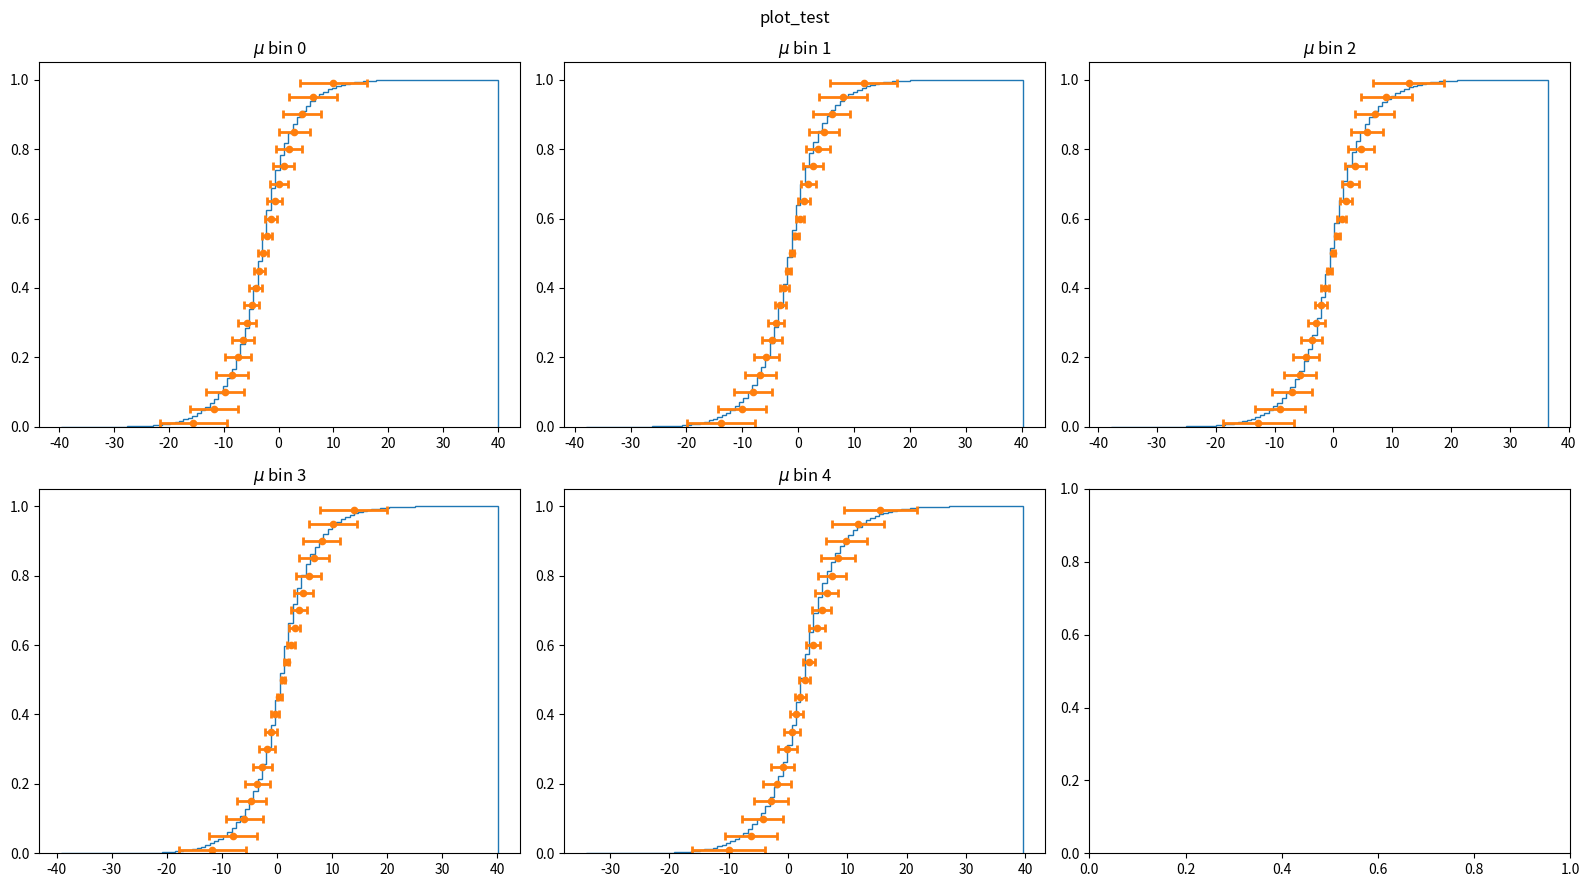

Python code for this plot:
import numpy as np
import pandas as pd
import matplotlib.pyplot as plt
from scipy import stats


np.random.seed(100)

n = 500000
mu = np.random.normal(0., 2., n)
sigma = np.random.uniform(1., 10., n)

var = np.random.normal(mu, sigma)

df = pd.DataFrame({'mu':mu, 'sigma':sigma, 'var':var})

n_mu_bin = 5
mu_bin_edges = np.quantile(mu, np.arange(1./n_mu_bin, 1., 1./n_mu_bin))


qs = np.array([0.01, 0.05, 0.1, 0.15, 0.2, 0.25, 0.3, 0.35, 0.4, 0.45, 0.5, 0.55, 0.6, 0.65, 0.7, 0.75, 0.8, 0.85, 0.9, 0.95, 0.99])

fig, axs = plt.subplots(2, 3,figsize=(16, 9),tight_layout=True)
fig.suptitle('plot_test')
for i, ax in zip(range(n_mu_bin), axs.flat):
    if i == 0: 
        query_str = 'mu < ' + str(mu_bin_edges[0])
    elif i < n_mu_bin - 1:
        query_str = 'mu > ' + str(mu_bin_edges[i-1]) + ' and mu < ' + str(mu_bin_edges[i])
    else:
        query_str = 'mu > ' + str(mu_bin_edges[-1])
    
    df_eval = df.query(query_str)
    quantiles = np.array([stats.norm.ppf(q, df_eval['mu'], df_eval['sigma']) for q in qs]).T
    
    ax.hist(df_eval['var'], bins=100, density=True, cumulative=True, histtype='step')
    ax.errorbar(np.mean(quantiles, axis=0), qs, xerr=np.std(quantiles, axis=0), fmt='.', markersize=7, elinewidth=2, capsize=3, markeredgewidth=2)
    ax.set_title('$\mu$ bin {}'.format(i))

plt.show()
fig.savefig('plot_test.png')
